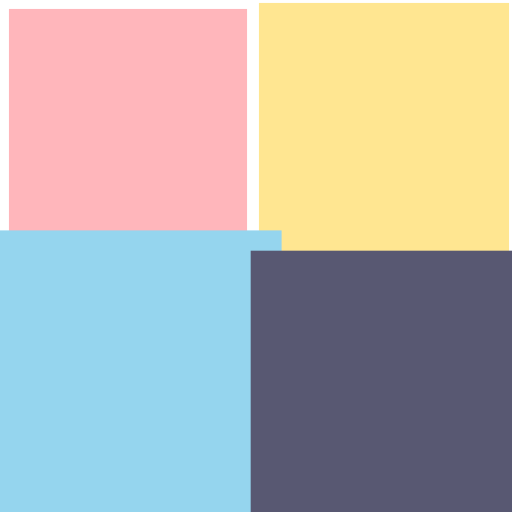
t = 0.00 s
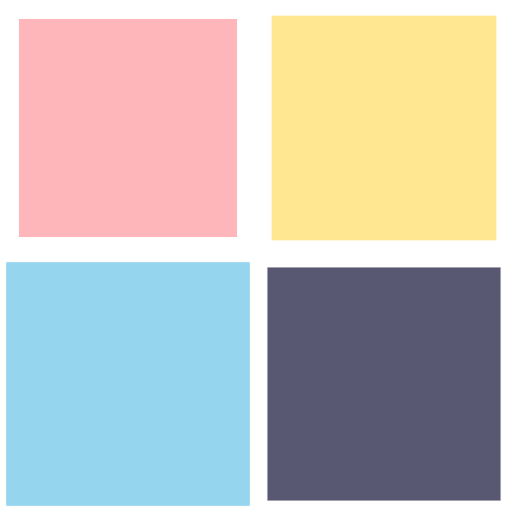
t = 0.25 s
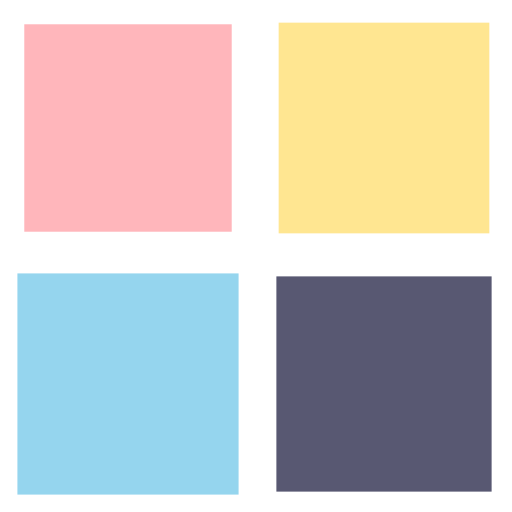
t = 0.50 s
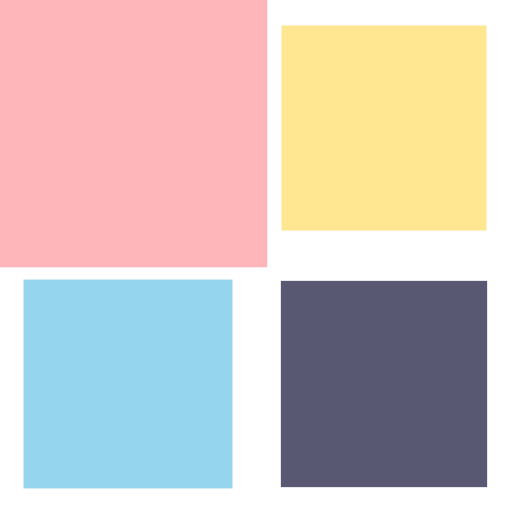
t = 0.75 s

The animated SVG that drew these frames (rendered in a browser with its animation timeline set to each time). Animation: 4 SMIL elements (animateTransform=4); one cycle of 1.00 s, repeats indefinitely.

<svg width="200px"  height="200px"  xmlns="http://www.w3.org/2000/svg" viewBox="0 0 100 100" preserveAspectRatio="xMidYMid" class="lds-cube" style="background: none;"><g transform="translate(25,25)"><rect ng-attr-x="{{config.dp}}" ng-attr-y="{{config.dp}}" ng-attr-width="{{config.blockSize}}" ng-attr-height="{{config.blockSize}}" ng-attr-fill="{{config.c1}}" x="-20" y="-20" width="40" height="40" fill="#ffb6bb" transform="scale(1.117 1.117)"><animateTransform attributeName="transform" type="scale" calcMode="spline" values="1.5;1" keyTimes="0;1" dur="1s" keySplines="0 0.5 0.5 1" begin="-0.3s" repeatCount="indefinite"></animateTransform></rect></g><g transform="translate(75,25)"><rect ng-attr-x="{{config.dp}}" ng-attr-y="{{config.dp}}" ng-attr-width="{{config.blockSize}}" ng-attr-height="{{config.blockSize}}" ng-attr-fill="{{config.c2}}" x="-20" y="-20" width="40" height="40" fill="#ffe691" transform="scale(1.16255 1.16255)"><animateTransform attributeName="transform" type="scale" calcMode="spline" values="1.5;1" keyTimes="0;1" dur="1s" keySplines="0 0.5 0.5 1" begin="-0.2s" repeatCount="indefinite"></animateTransform></rect></g><g transform="translate(25,75)"><rect ng-attr-x="{{config.dp}}" ng-attr-y="{{config.dp}}" ng-attr-width="{{config.blockSize}}" ng-attr-height="{{config.blockSize}}" ng-attr-fill="{{config.c3}}" x="-20" y="-20" width="40" height="40" fill="#95d5ee" transform="scale(1.30291 1.30291)"><animateTransform attributeName="transform" type="scale" calcMode="spline" values="1.5;1" keyTimes="0;1" dur="1s" keySplines="0 0.5 0.5 1" begin="0s" repeatCount="indefinite"></animateTransform></rect></g><g transform="translate(75,75)"><rect ng-attr-x="{{config.dp}}" ng-attr-y="{{config.dp}}" ng-attr-width="{{config.blockSize}}" ng-attr-height="{{config.blockSize}}" ng-attr-fill="{{config.c4}}" x="-20" y="-20" width="40" height="40" fill="#585872" transform="scale(1.21934 1.21934)"><animateTransform attributeName="transform" type="scale" calcMode="spline" values="1.5;1" keyTimes="0;1" dur="1s" keySplines="0 0.5 0.5 1" begin="-0.1s" repeatCount="indefinite"></animateTransform></rect></g></svg>
